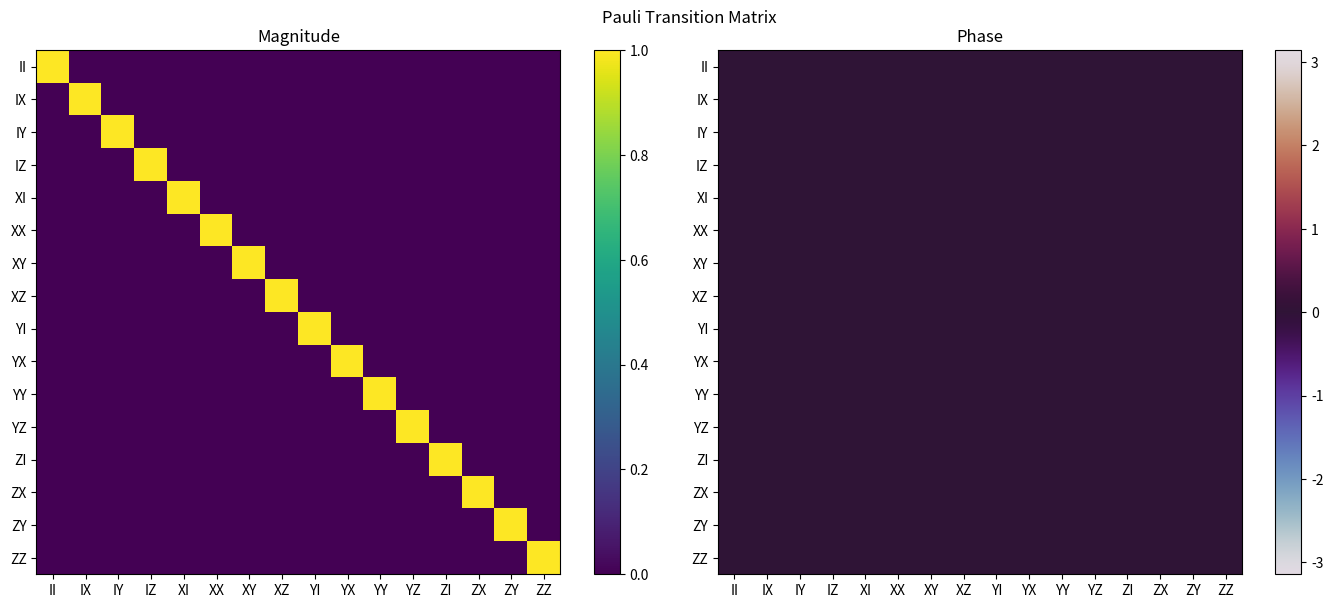
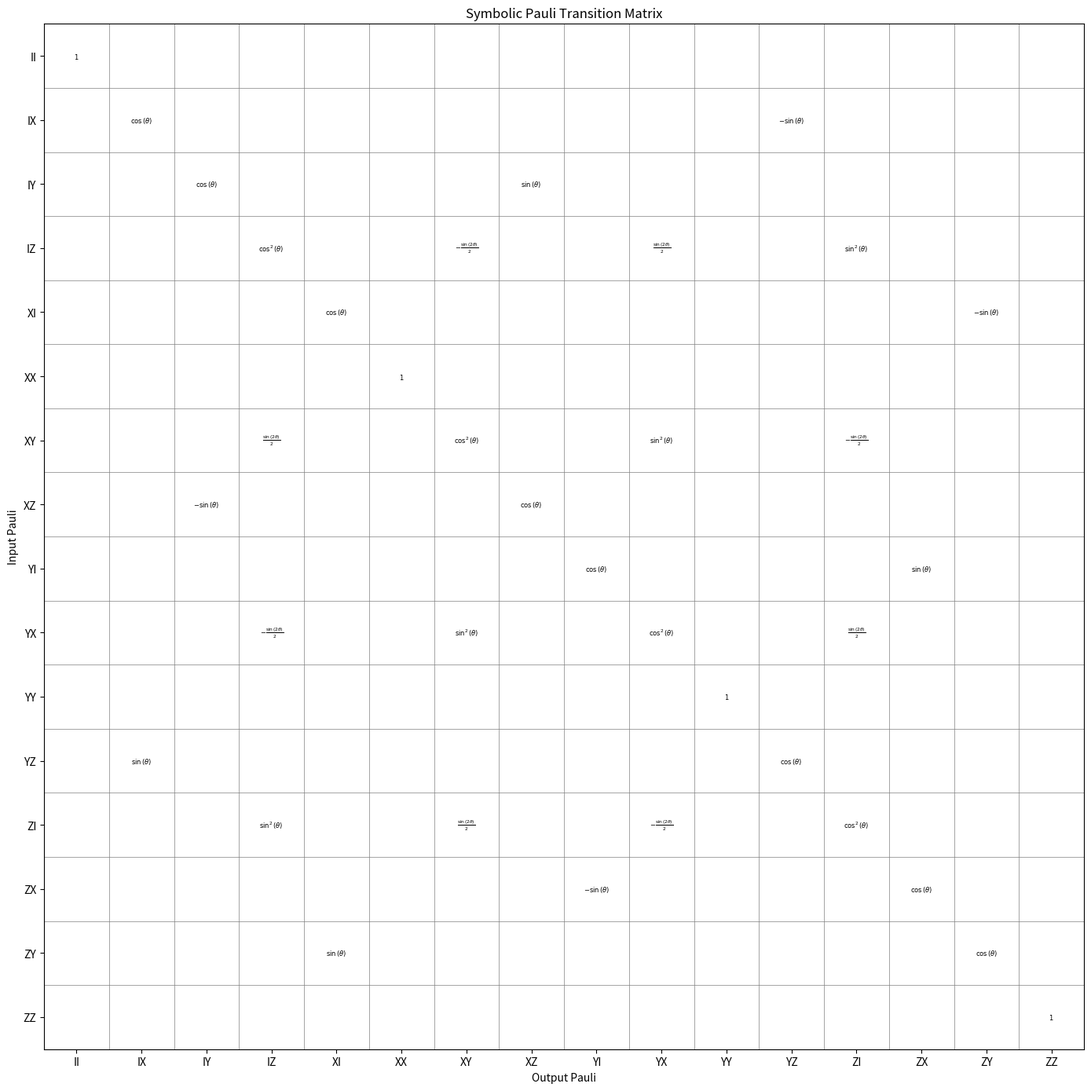

These charts were generated, in order, by the following Python code:
import numpy as np
import matplotlib.pyplot as plt
import sympy as sp
from sympy import cos, sin, I, Rational, simplify, zeros, eye, Matrix

"""
This is just a helper code to see the transition matrix of a PSAWP operator. By transition matrix we mean: consider all the 2 letter Pauli words (16 in all)
then the transition matrix is a 16 x 16 matrix that describes how a Pauli word evolves into a linear combination of Pauli words under the action of PSAWP.

This is helpful in breaking up larger computation as PSWAP only acts on neighbours or pairs at a time. 
"""

def compute_pswap_pauli_action_sympy(theta):
    """Symbolic version - returns 16x16 transition matrix in terms of cos/sin theta."""
    c, s = cos(theta), sin(theta)
    U = Matrix([[1,0,0,0], [0,c,I*s,0], [0,I*s,c,0], [0,0,0,1]])
    paulis = [eye(2), Matrix([[0,1],[1,0]]), Matrix([[0,-I],[I,0]]), Matrix([[1,0],[0,-1]])]
    M = zeros(16, 16)
    for p0 in range(4):
        for p1 in range(4):
            P_evolved = U.H @ sp.kronecker_product(paulis[p0], paulis[p1]) @ U
            for q0 in range(4):
                for q1 in range(4):
                    Q = sp.kronecker_product(paulis[q0], paulis[q1])
                    M[p0*4+p1, q0*4+q1] = simplify((Q.H @ P_evolved).trace() / 4)
    return M

def compute_pswap_pauli_action(theta: float):
    """
    Compute how PSWAP(θ) transforms each two-qubit Pauli string.

    Returns a dictionary mapping (p0, p1) -> [(new_p0, new_p1, coeff), ...]
    where p0, p1 are Pauli types (0=I, 1=X, 2=Y, 3=Z)
    """
    c = np.cos(theta)
    s = np.sin(theta)

    # Build the gate matrix
    U = np.array([
        [1, 0, 0, 0],
        [0, c, 1j*s, 0],
        [0, 1j*s, c, 0],
        [0, 0, 0, 1]
    ], dtype=complex)

    # Pauli matrices
    paulis = [
        np.array([[1, 0], [0, 1]], dtype=complex),  # I
        np.array([[0, 1], [1, 0]], dtype=complex),  # X
        np.array([[0, -1j], [1j, 0]], dtype=complex),  # Y
        np.array([[1, 0], [0, -1]], dtype=complex)  # Z
    ]

    action = {}

    for p0 in range(4):
        for p1 in range(4):
            # Two-qubit Pauli
            P = np.kron(paulis[p0], paulis[p1])

            # Conjugate by U: U† P U
            P_evolved = U.conj().T @ P @ U

            # Decompose back into Pauli basis
            coeffs = []
            for q0 in range(4):
                for q1 in range(4):
                    Q = np.kron(paulis[q0], paulis[q1])
                    # Trace(Q† P_evolved) / 4
                    coeff = np.trace(Q.conj().T @ P_evolved) / 4
                    threshold_overlap =1e-12
                    if np.abs(coeff) > threshold_overlap:
                        coeffs.append(((q0, q1), coeff))

            action[(p0, p1)] = coeffs
    print(action)

    return action


def build_transition_matrix(action):
    """Build 16x16 transition matrix from action dictionary. Rows/cols: II,IX,IY,IZ,XI,..."""
    M = np.zeros((16, 16), dtype=complex)
    for (p0, p1), coeffs in action.items():
        row = p0 * 4 + p1
        for (q0, q1), coeff in coeffs:
            col = q0 * 4 + q1
            M[row, col] = coeff
    return M


def plot_transition_matrix(M, title="Pauli Transition Matrix"):
    """Plot magnitude and phase of transition matrix."""
    labels = [f"{a}{b}" for a in "IXYZ" for b in "IXYZ"]
    fig, (ax1, ax2) = plt.subplots(1, 2, figsize=(14, 6))

    im1 = ax1.imshow(np.abs(M), cmap='viridis')
    ax1.set_xticks(range(16));
    ax1.set_yticks(range(16))
    ax1.set_xticklabels(labels);
    ax1.set_yticklabels(labels)
    ax1.set_title("Magnitude");
    plt.colorbar(im1, ax=ax1)

    im2 = ax2.imshow(np.angle(M), cmap='twilight', vmin=-np.pi, vmax=np.pi)
    ax2.set_xticks(range(16));
    ax2.set_yticks(range(16))
    ax2.set_xticklabels(labels);
    ax2.set_yticklabels(labels)
    ax2.set_title("Phase");
    plt.colorbar(im2, ax=ax2)

    fig.suptitle(title)
    plt.tight_layout()
    plt.show()
    return fig


def plot_symbolic_matrix(M, title="Symbolic Pauli Transition Matrix"):
    """Plot symbolic matrix with LaTeX-rendered entries."""
    labels = [f"{a}{b}" for a in "IXYZ" for b in "IXYZ"]
    fig, ax = plt.subplots(figsize=(14, 14))
    ax.set_xlim(-0.5, 15.5); ax.set_ylim(15.5, -0.5)
    ax.set_xticks(range(16)); ax.set_yticks(range(16))
    ax.set_xticklabels(labels); ax.set_yticklabels(labels)
    ax.set_xlabel("Output Pauli"); ax.set_ylabel("Input Pauli")
    for i in range(17): ax.axhline(i-0.5, color='gray', lw=0.5); ax.axvline(i-0.5, color='gray', lw=0.5)
    for i in range(16):
        for j in range(16):
            expr = sp.nsimplify(M[i,j])
            if expr != 0:
                latex_str = sp.latex(expr)
                ax.text(j, i, f"${latex_str}$", ha='center', va='center', fontsize=6)
    ax.set_title(title)
    plt.tight_layout()
    plt.show()
    return fig


actionan = compute_pswap_pauli_action(2*np.pi)
M=build_transition_matrix(actionan)

print(M)
plot_transition_matrix(M)

theta = sp.Symbol('theta', real=True)
M_sym = compute_pswap_pauli_action_sympy(theta)
print("\nSymbolic transition matrix:")
sp.pprint(M_sym)
plot_symbolic_matrix(M_sym)
